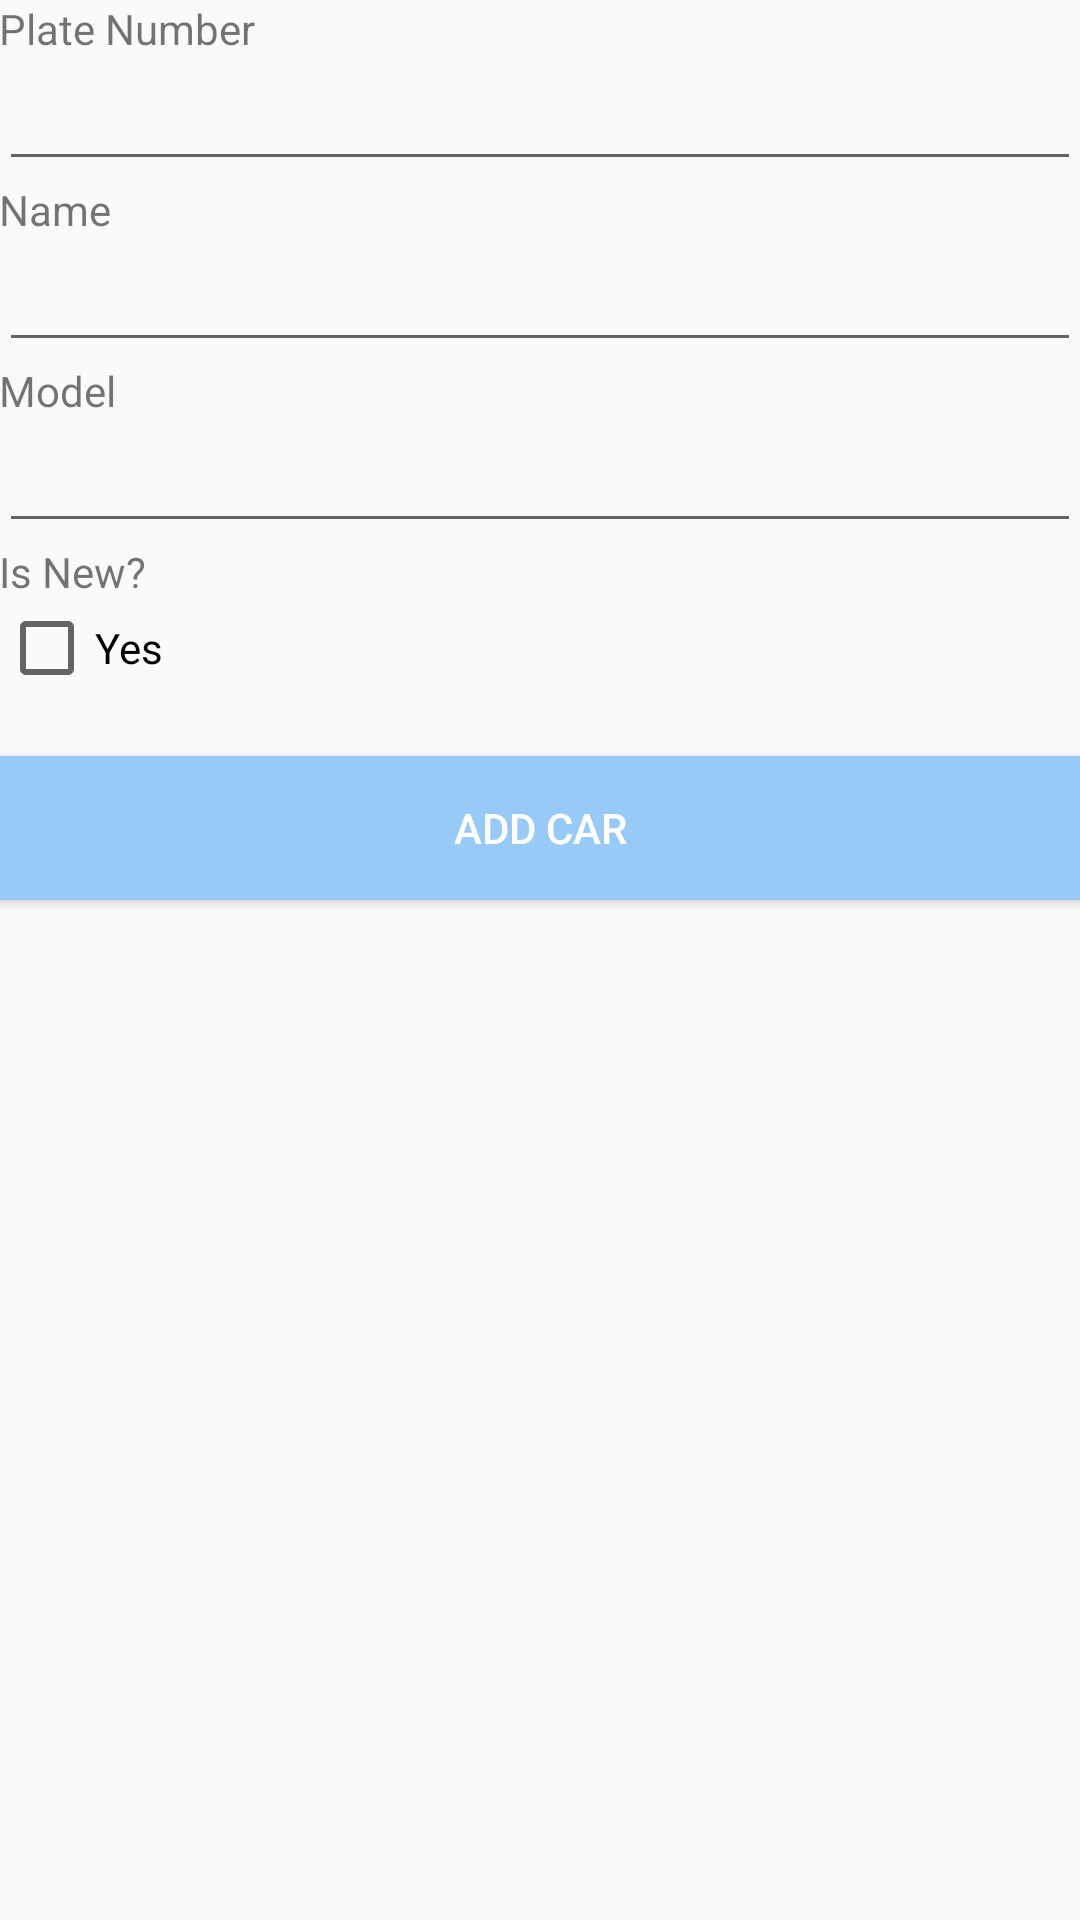

Produce the Android XML layout that renders to this screen, including the resource entries it uses.
<!-- AndroidManifest.xml: application theme AppTheme -->
<!-- res/layout/activity_add_car.xml -->
<?xml version="1.0" encoding="utf-8"?>
<RelativeLayout xmlns:android="http://schemas.android.com/apk/res/android"


    xmlns:tools="http://schemas.android.com/tools"
    android:id="@+id/activity_add_car"
    android:layout_width="match_parent"
    android:layout_height="match_parent"
    android:paddingBottom="@dimen/activity_vertical_margin"
    android:paddingLeft="@dimen/activity_horizontal_margin"
    android:paddingRight="@dimen/activity_horizontal_margin"
    android:paddingTop="@dimen/activity_vertical_margin"
    tools:context="alyafei.abdulmajid.mystore.AddCar">

    <LinearLayout
        android:orientation="vertical"
        android:layout_width="match_parent"
        android:layout_height="match_parent"
        android:weightSum="1"
        android:layout_alignParentTop="true"
        android:layout_alignParentLeft="true"
        android:layout_alignParentStart="true">

        <TextView
            android:text="@string/Plate_Number"
            android:layout_width="wrap_content"
            android:layout_height="wrap_content"
            android:id="@+id/textView8" />

        <EditText
            android:layout_width="match_parent"
            android:layout_height="wrap_content"
            android:inputType="number"
            android:ems="10"
            android:id="@+id/JCarIDEditText" />

        <TextView
            android:text="@string/name"
            android:layout_width="wrap_content"
            android:layout_height="wrap_content"
            android:id="@+id/textView2" />

        <EditText
            android:layout_width="match_parent"
            android:layout_height="wrap_content"
            android:inputType="textPersonName"
            android:ems="10"
            android:id="@+id/JNameEditText" />

        <TextView
            android:text="@string/model"
            android:layout_width="wrap_content"
            android:layout_height="wrap_content"
            android:id="@+id/textView3" />

        <EditText
            android:layout_width="match_parent"
            android:layout_height="wrap_content"
            android:inputType="number"
            android:ems="10"
            android:id="@+id/JModelEditText" />

        <TextView
            android:text="@string/status"
            android:layout_width="wrap_content"
            android:layout_height="wrap_content"
            android:id="@+id/textView4" />

        <CheckBox
            android:text="@string/yes"
            android:layout_width="match_parent"
            android:layout_height="wrap_content"
            android:id="@+id/JisCarNewCheckBox"
            android:layout_weight="0.00" />

        <Button
            android:text="@string/Add_Car"
            android:layout_width="match_parent"
            android:layout_height="wrap_content"
            android:id="@+id/JAddCarButton"
            android:background="@color/green"
            android:textColor="@android:color/background_light"
            android:layout_marginTop="20dp" />

    </LinearLayout>

</RelativeLayout>
<!-- resources referenced by this layout -->
<resources>
  <color name="green">#98CAF7</color>
  <string name="Add_Car">Add Car</string>
  <string name="Plate_Number">Plate Number</string>
  <string name="model">Model</string>
  <string name="name">Name</string>
  <string name="status">Is New?</string>
  <string name="yes">Yes</string>
  <style name="AppTheme" parent="Theme.AppCompat.Light.DarkActionBar">
          
          <item name="colorPrimary">@color/green</item>
          
  
       </style>
</resources>
